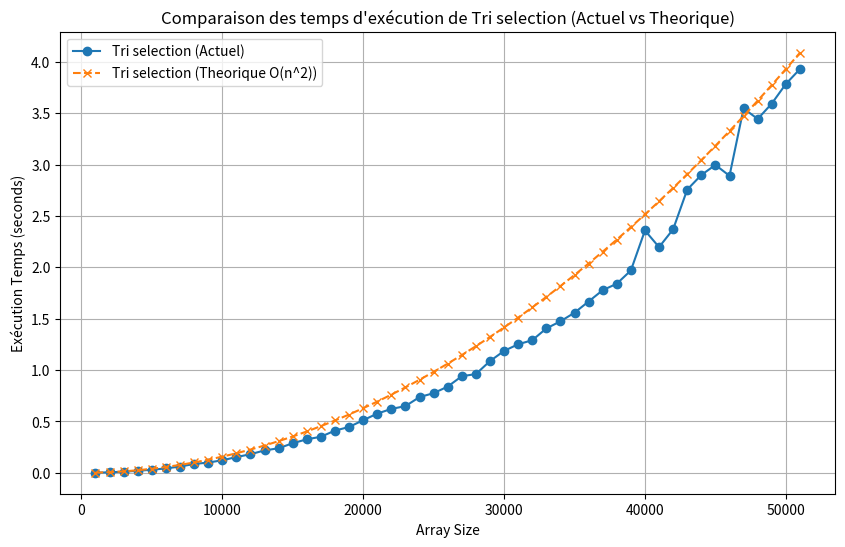

Source code (Python):
import matplotlib.pyplot as plt

# Data de programme compareTri.c
selection_sort_times = [
    0.001000, 0.005000, 0.011000, 0.020000, 0.030000, 0.043000, 0.061000, 0.086000, 0.100000, 0.122000, 0.153000, 0.181000, 0.218000, 0.239000, 0.288000, 0.326000, 0.351000, 0.411000, 0.446000, 0.512000, 0.576000, 0.622000, 0.649000, 0.737000, 0.775000, 0.839000, 0.940000, 0.961000, 1.087000, 1.186000, 1.251000, 1.290000, 1.405000, 1.474000, 1.558000, 1.667000, 1.777000, 1.840000, 1.969000, 2.358000, 2.196000, 2.370000, 2.756000, 2.898000, 2.996000, 2.890000, 3.546000, 3.443000, 3.593000, 3.784000, 3.929000
]

# X-axis values (array sizes)
array_sizes = [i * 1000 for i in range(1, 52)]

# Calculate theoretical times for Selection Sort (O(n^2))
C = 1.57160000E-9
theoretical_times = [C * size**2 for size in array_sizes]
# plot
plt.figure(figsize=(10, 6))
plt.plot(array_sizes, selection_sort_times, label='Tri selection (Actuel)', marker='o', linestyle='-')
plt.plot(array_sizes, theoretical_times, label='Tri selection (Theorique O(n^2))', linestyle='--', marker='x')
plt.title('Comparaison des temps d\'exécution de Tri selection (Actuel vs Theorique)')
plt.xlabel('Array Size')
plt.ylabel('Exécution Temps (seconds)')
plt.legend()
plt.grid(True)

# Show the plot
plt.show()